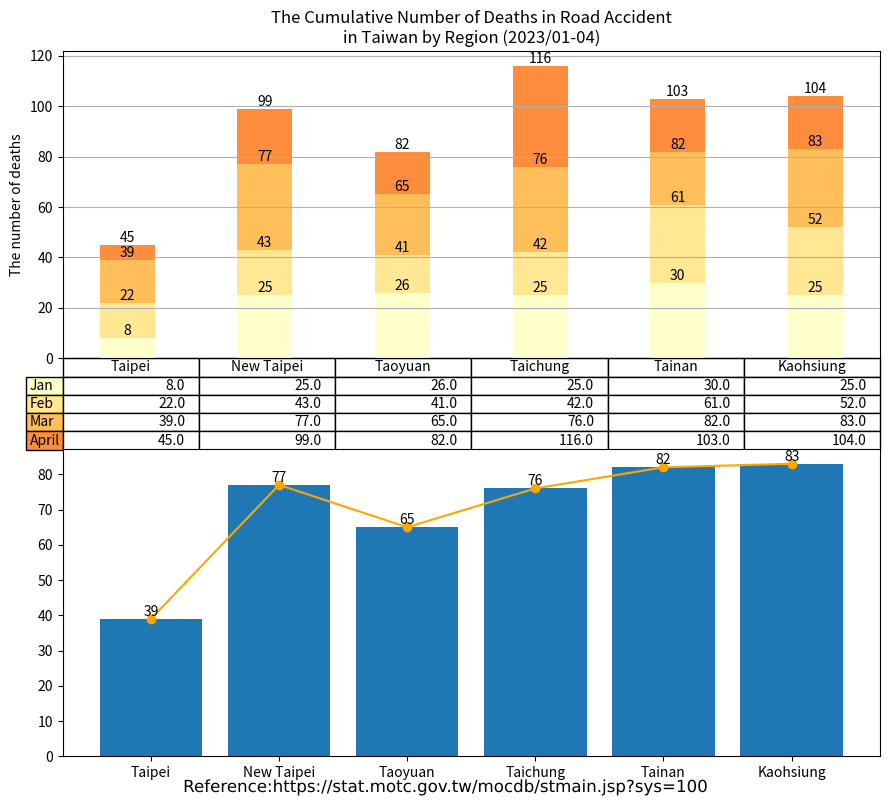

This chart was generated by the following Python code: (Note: this script raises an exception after producing the figure.)
import matplotlib.cm as cm
import matplotlib.patheffects as path_effects
import matplotlib.pyplot as plt
import numpy as np
import pandas as pd
import matplotlib.image as image

administrative_duty = ["Taipei", "New Taipei", "Taoyuan", "Taichung", "Tainan", "Kaohsiung"]

month = ["Jan", "Feb", "Mar", "April"]

deaths = [[8, 25, 26, 25, 30, 25],  # January
          [14, 18, 15, 17, 31, 27], # February
          [17, 34, 24, 34, 21, 31], # March
          [6, 22, 17, 40, 21, 21],  # April
          ]

df = pd.DataFrame(data=deaths,
                  index=month,
                  columns=administrative_duty)
print(df)

# Get some pastel shades for the colors[3]

# Matplotlib has a number of built-in colormaps accessible via matplotlib.cm.get_cmap.[4]
cmap = cm.get_cmap("YlOrRd")  # Colormap reference[5]
colors = cmap(np.linspace(0, 0.5, len(month)))
n_rows = len(deaths)

index = np.arange(len(administrative_duty)) + 0.3
bar_width = 0.4

figure, (axes, axes2) = plt.subplots(2, figsize=(9, 8))

# Initialize the vertical-offset for the stacked bar chart.
y_offset = np.zeros(len(administrative_duty))

# Plot bars and create text labels for the table
cell_text = []
for row in range(n_rows):
    plot = axes.bar(index, deaths[row], bar_width, bottom=y_offset, color=colors[row])
    #    axes.bar_label(axes.containers[0], label_type='center')
    y_offset = y_offset + deaths[row]
    cell_text.append([x for x in y_offset])

    i = 0

    # Each iteration of this for loop labels each bar with corresponding value for the given year
    for rectangle in plot:
        height = rectangle.get_height()
        axes.text(rectangle.get_x() + rectangle.get_width() / 2, y_offset[i], '%d' % int(y_offset[i]),
                  horizontalalignment='center', verticalalignment='bottom')

        i = i + 1

# Add a table at the bottom of the axes
the_table = axes.table(cellText=cell_text,
                       rowLabels=month,
                       rowColours=colors,
                       colLabels=administrative_duty,
                       loc='bottom')

# Adjust layout to make room for the table:
plt.subplots_adjust(left=0.2, bottom=0.2)

axes.set_ylabel("The number of deaths")
axes.set_xticks([])
axes.set_title("The Cumulative Number of Deaths in Road Accident\nin Taiwan by Region (2023/01-04)")

axes.grid(True)  # pyplot.grid [1][2]

# Count the grand total automatically
sum_TPE = deaths[0][0] + deaths[1][0] + deaths[2][0] # + deaths[3][0] + deaths[4][0] + deaths[5][0] + deaths[6][0] + deaths[7][0] + deaths[8][0] + deaths[9][0] + deaths[10][0] + deaths[11][0]
sum_NTP = deaths[0][1] + deaths[1][1] + deaths[2][1] # + deaths[3][1] + deaths[4][1] + deaths[5][1] + deaths[6][1] + deaths[7][1] + deaths[8][1] + deaths[9][1] + deaths[10][1] + deaths[11][1]
sum_TAO = deaths[0][2] + deaths[1][2] + deaths[2][2] # + deaths[3][2] + deaths[4][2] + deaths[5][2] + deaths[6][2] + deaths[7][2] + deaths[8][2] + deaths[9][2] + deaths[10][2] + deaths[11][2]
sum_TCH = deaths[0][3] + deaths[1][3] + deaths[2][3] # + deaths[3][3] + deaths[4][3] + deaths[5][3] + deaths[6][3] + deaths[7][3] + deaths[8][3] + deaths[9][3] + deaths[10][3] + deaths[11][3]
sum_TNA = deaths[0][4] + deaths[1][4] + deaths[2][4] # + deaths[3][4] + deaths[4][4] + deaths[5][4] + deaths[6][4] + deaths[7][4] + deaths[8][4] + deaths[9][4] + deaths[10][4] + deaths[11][4]
sum_KAO = deaths[0][5] + deaths[1][5] + deaths[2][5] # + deaths[3][5] + deaths[4][5] + deaths[5][5] + deaths[6][5] + deaths[7][5] + deaths[8][5] + deaths[9][5] + deaths[10][5] + deaths[11][5]


axes2.bar(administrative_duty, [sum_TPE, sum_NTP, sum_TAO, sum_TCH, sum_TNA, sum_KAO])
axes2.bar_label(axes2.containers[0], label_type='edge')
axes2.plot(administrative_duty, [sum_TPE, sum_NTP, sum_TAO, sum_TCH, sum_TNA, sum_KAO], '-o', color='orange')

figure.tight_layout()

# matplotlib text [1][2]
text = figure.text(0.5, 0.01,
                   'Reference:https://stat.motc.gov.tw/mocdb/stmain.jsp?sys=100',
                   horizontalalignment='center',
                   verticalalignment='center',
                   size=12,
                   fontproperties='MS Gothic')

text.set_path_effects([path_effects.Normal()])

img = image.imread('CC-BY.png')

plt.figimage(X=img, xo=100, yo=700, alpha=0.9)

# Insert text watermark
plt.text(x=0.6, y=0.5, s="CC-BY 4.0", fontsize=40, color='grey', alpha=0.9,
         ha='center', va='center', rotation=20, transform=axes2.transAxes)

plt.show()

# References:
# 1. https://matplotlib.org/stable/api/_as_gen/matplotlib.pyplot.grid.html
# 2. https://matplotlib.org/stable/gallery/subplots_axes_and_figures/geo_demo.html#sphx-glr-gallery-subplots-axes-and-figures-geo-demo-py
# 3. https://stackoverflow.com/a/51454824
# 4. https://matplotlib.org/stable/tutorials/colors/colormaps.html
# 5. https://matplotlib.org/stable/gallery/color/colormap_reference.html

# Adapted from: https://matplotlib.org/stable/gallery/misc/table_demo.html
